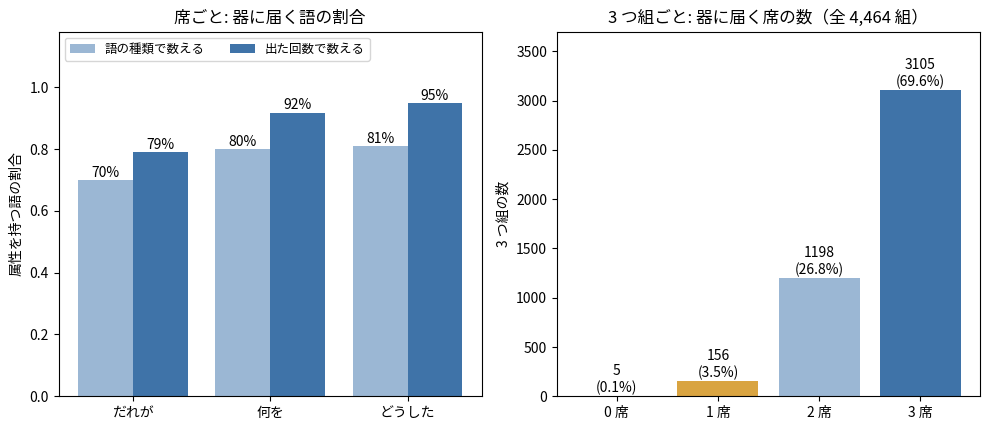

Write Python code to recreate this figure. (Note: this script raises an exception after producing the figure.)
"""I49zzi の図: 器（内面の波）に届く語の割合（run39 の集計の数だけ）。"""
import os

import matplotlib
matplotlib.use("Agg")
import matplotlib.pyplot as plt
from matplotlib import font_manager as fm

SEATS = ["だれが", "何を", "どうした"]
KINDS = [.6994, .8000, .8102]
TIMES = [.7903, .9182, .9498]
TRI = [5, 156, 1198, 3105]


def main():
    f = os.environ.get("KOTOYUI_FONT")
    if f:
        fm.fontManager.addfont(f)
        plt.rcParams["font.family"] = fm.FontProperties(fname=f).get_name()
    plt.rcParams["axes.unicode_minus"] = False
    fig, (a, b) = plt.subplots(1, 2, figsize=(10, 4.4))
    x = range(3)
    a.bar([i - .2 for i in x], KINDS, .4, label="語の種類で数える", color="#9bb7d4")
    a.bar([i + .2 for i in x], TIMES, .4, label="出た回数で数える", color="#3f73a8")
    for i in x:
        a.text(i - .2, KINDS[i] + .01, "%.0f%%" % (KINDS[i] * 100), ha="center")
        a.text(i + .2, TIMES[i] + .01, "%.0f%%" % (TIMES[i] * 100), ha="center")
    a.set_xticks(list(x)); a.set_xticklabels(SEATS); a.set_ylim(0, 1.18)
    a.set_ylabel("属性を持つ語の割合"); a.set_title("席ごと: 器に届く語の割合")
    a.legend(loc="upper left", ncol=2, fontsize=9)
    tot = sum(TRI)
    b.bar(range(4), TRI, color=["#c8452c", "#d9a441", "#9bb7d4", "#3f73a8"])
    for i, v in enumerate(TRI):
        b.text(i, v + 40, "%d\n(%.1f%%)" % (v, v * 100 / tot), ha="center")
    b.set_xticks(range(4)); b.set_xticklabels(["0 席", "1 席", "2 席", "3 席"]); b.set_ylim(0, 3700)
    b.set_ylabel("3 つ組の数"); b.set_title("3 つ組ごと: 器に届く席の数（全 4,464 組）")
    fig.tight_layout()
    out = os.path.join(os.path.dirname(os.path.abspath(__file__)), "..", "docs", "images", "i49zzi_reach.png")
    fig.savefig(out, dpi=170)


if __name__ == "__main__":
    main()
